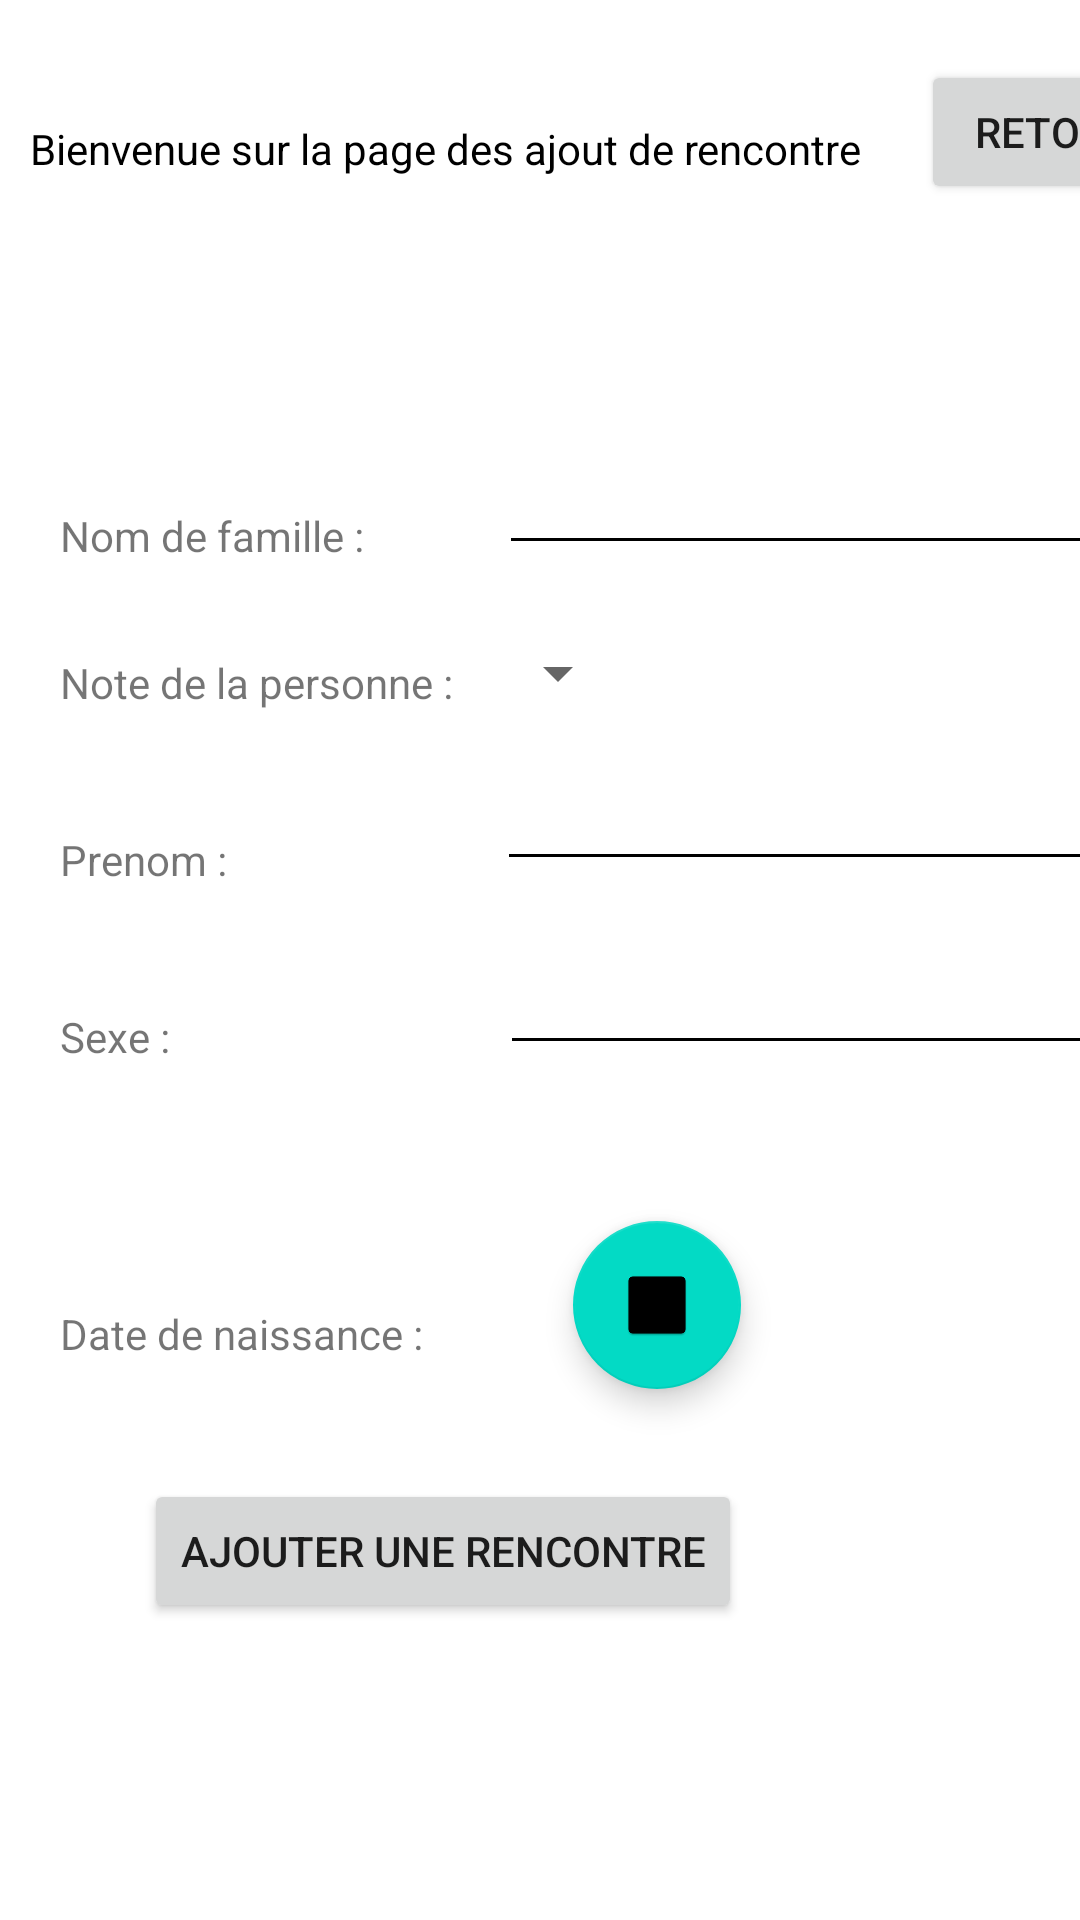

Android layout source for this screen:
<!-- AndroidManifest.xml: application theme Theme.SpeedDating -->
<!-- res/layout/people_add_main.xml -->
<?xml version="1.0" encoding="utf-8"?>
<androidx.constraintlayout.widget.ConstraintLayout xmlns:android="http://schemas.android.com/apk/res/android"
    xmlns:tools="http://schemas.android.com/tools"
    android:background="@color/white"
    android:layout_width="match_parent"
    android:layout_height="match_parent"
    xmlns:app="http://schemas.android.com/apk/res-auto">

    <TextView
        android:id="@+id/peopleTitle"
        android:layout_width="wrap_content"
        android:layout_height="wrap_content"
        android:layout_marginTop="40dp"
        android:layout_marginLeft="10dp"
        android:text="@string/addDateTitle"
        android:textAlignment="center"
        android:textColor="@color/black"
        app:layout_constraintStart_toStartOf="parent"
        app:layout_constraintTop_toTopOf="parent" />

    <Button
        android:id="@+id/buttonRetrun"
        android:layout_width="wrap_content"
        android:layout_height="wrap_content"
        android:text="Retour"
        android:layout_marginTop="20dp"
        android:layout_marginLeft="20dp"
        app:layout_constraintStart_toEndOf="@+id/peopleTitle"
        app:layout_constraintTop_toTopOf="parent" />


    <EditText
        android:id="@+id/editTextLastNamePeople"
        android:layout_width="wrap_content"
        android:layout_height="wrap_content"
        android:layout_marginTop="88dp"
        android:layout_marginLeft="45dp"
        android:backgroundTint="@color/black"
        android:ems="10"
        app:layout_constraintStart_toEndOf="@+id/textView6"
        app:layout_constraintTop_toBottomOf="@+id/peopleTitle" />

    

    

    <EditText
        android:id="@+id/editTextFirstNamePeople"
        android:layout_width="wrap_content"
        android:layout_height="wrap_content"
        android:layout_marginLeft="90dp"
        android:layout_marginTop="40dp"
        android:backgroundTint="@color/black"
        android:ems="10"
        app:layout_constraintStart_toEndOf="@+id/textView7"
        app:layout_constraintTop_toTopOf="@+id/noteSpinnerPeople" />

    <EditText
        android:id="@+id/editTextSexePeople"
        android:layout_width="wrap_content"
        android:layout_height="wrap_content"
        android:layout_marginTop="20dp"
        android:layout_marginLeft="110dp"
        android:backgroundTint="@color/black"
        android:ems="10"
        app:layout_constraintStart_toEndOf="@+id/textView8"
        app:layout_constraintTop_toBottomOf="@+id/editTextFirstNamePeople" />

    <com.google.android.material.floatingactionbutton.FloatingActionButton
        android:id="@+id/floatingButtonAddPeople"
        android:layout_width="wrap_content"
        android:layout_height="wrap_content"
        android:layout_marginTop="52dp"
        android:layout_marginLeft="50dp"
        android:clickable="true"
        android:src="@mipmap/ic_date"
        app:layout_constraintStart_toEndOf="@+id/textView9"
        app:layout_constraintTop_toBottomOf="@+id/editTextSexePeople" />

    <TextView
        android:id="@+id/textView18"
        android:layout_width="wrap_content"
        android:layout_height="wrap_content"
        android:text="@string/note_people"
        android:layout_marginTop="30dp"
        android:layout_marginLeft="20dp"
        app:layout_constraintStart_toStartOf="parent"
        app:layout_constraintTop_toBottomOf="@+id/textView6" />

    <Spinner
        android:id="@+id/noteSpinnerPeople"
        style="@style/Widget.AppCompat.Spinner"
        android:layout_width="wrap_content"
        android:layout_height="wrap_content"
        android:layout_marginTop="24dp"
        android:layout_marginLeft="30dp"
        app:layout_constraintEnd_toStartOf="@+id/floatingButtonAddPeople"
        app:layout_constraintStart_toEndOf="@+id/textView18"
        app:layout_constraintTop_toBottomOf="@+id/editTextLastNamePeople" />

    


    
    <Button
        android:id="@+id/addPeopleBtn"
        android:layout_width="wrap_content"
        android:layout_height="wrap_content"
        android:layout_marginStart="48dp"
        android:layout_marginTop="30dp"
        android:text="@string/add_btn_string_date"
        app:layout_constraintStart_toStartOf="parent"
        app:layout_constraintTop_toBottomOf="@+id/floatingButtonAddPeople" />

    <TextView
        android:id="@+id/textView6"
        android:layout_width="wrap_content"
        android:layout_height="wrap_content"
        android:text="@string/add_lastName_string"
        android:layout_marginTop="110dp"
        android:layout_marginLeft="20dp"
        app:layout_constraintStart_toStartOf="parent"
        app:layout_constraintTop_toBottomOf="@+id/peopleTitle" />

    <TextView
        android:id="@+id/textView7"
        android:layout_width="wrap_content"
        android:layout_height="wrap_content"
        android:layout_marginLeft="20dp"
        android:text="@string/add_firstName_string"
        android:layout_marginTop="40dp"
        app:layout_constraintStart_toStartOf="parent"
        app:layout_constraintTop_toBottomOf="@+id/textView18" />

    <TextView
        android:id="@+id/textView8"
        android:layout_width="wrap_content"
        android:layout_height="wrap_content"
        android:text="@string/add_sexe_string"
        android:layout_marginTop="40dp"
        android:layout_marginLeft="20dp"
        app:layout_constraintStart_toStartOf="parent"
        app:layout_constraintTop_toBottomOf="@+id/textView7" />

    <TextView
        android:id="@+id/textView9"
        android:layout_width="wrap_content"
        android:layout_height="wrap_content"
        android:text="@string/add_birthdate_string"
        android:layout_marginTop="80dp"
        android:layout_marginLeft="20dp"
        app:layout_constraintStart_toStartOf="parent"
        app:layout_constraintTop_toBottomOf="@+id/textView8" />

</androidx.constraintlayout.widget.ConstraintLayout>
<!-- resources referenced by this layout -->
<resources>
  <!-- mipmap ic_date: png bitmap (mipmap-hdpi, 1230 bytes) -->
  <string name="addDateTitle">Bienvenue sur la page des ajout de rencontre</string>
  <string name="add_birthdate_string">Date de naissance :</string>
  <string name="add_btn_string_date">Ajouter une rencontre</string>
  <string name="add_firstName_string">Prenom :</string>
  <string name="add_lastName_string">Nom de famille :</string>
  <string name="add_sexe_string">Sexe :</string>
  <string name="note_people">Note de la personne :</string>
  <style name="Theme.SpeedDating" parent="Theme.MaterialComponents.DayNight.DarkActionBar">
          
          <item name="colorPrimary">@color/purple_500</item>
          <item name="colorPrimaryVariant">@color/purple_700</item>
          <item name="colorOnPrimary">@color/white</item>
          
          <item name="colorSecondary">@color/teal_200</item>
          <item name="colorSecondaryVariant">@color/teal_700</item>
          <item name="colorOnSecondary">@color/black</item>
          
          <item name="android:statusBarColor" tools:targetApi="l">?attr/colorPrimaryVariant</item>
          
      </style>
  <!-- not gathered from this repository: default colours our renderer supplied (Android Studio template values) -->
  <color name="purple_500">#FF6200EE</color>
  <color name="purple_700">#FF3700B3</color>
  <color name="teal_200">#FF03DAC5</color>
  <color name="teal_700">#FF018786</color>
  <color name="black">#FF000000</color>
  <color name="white">#FFFFFFFF</color>
</resources>
